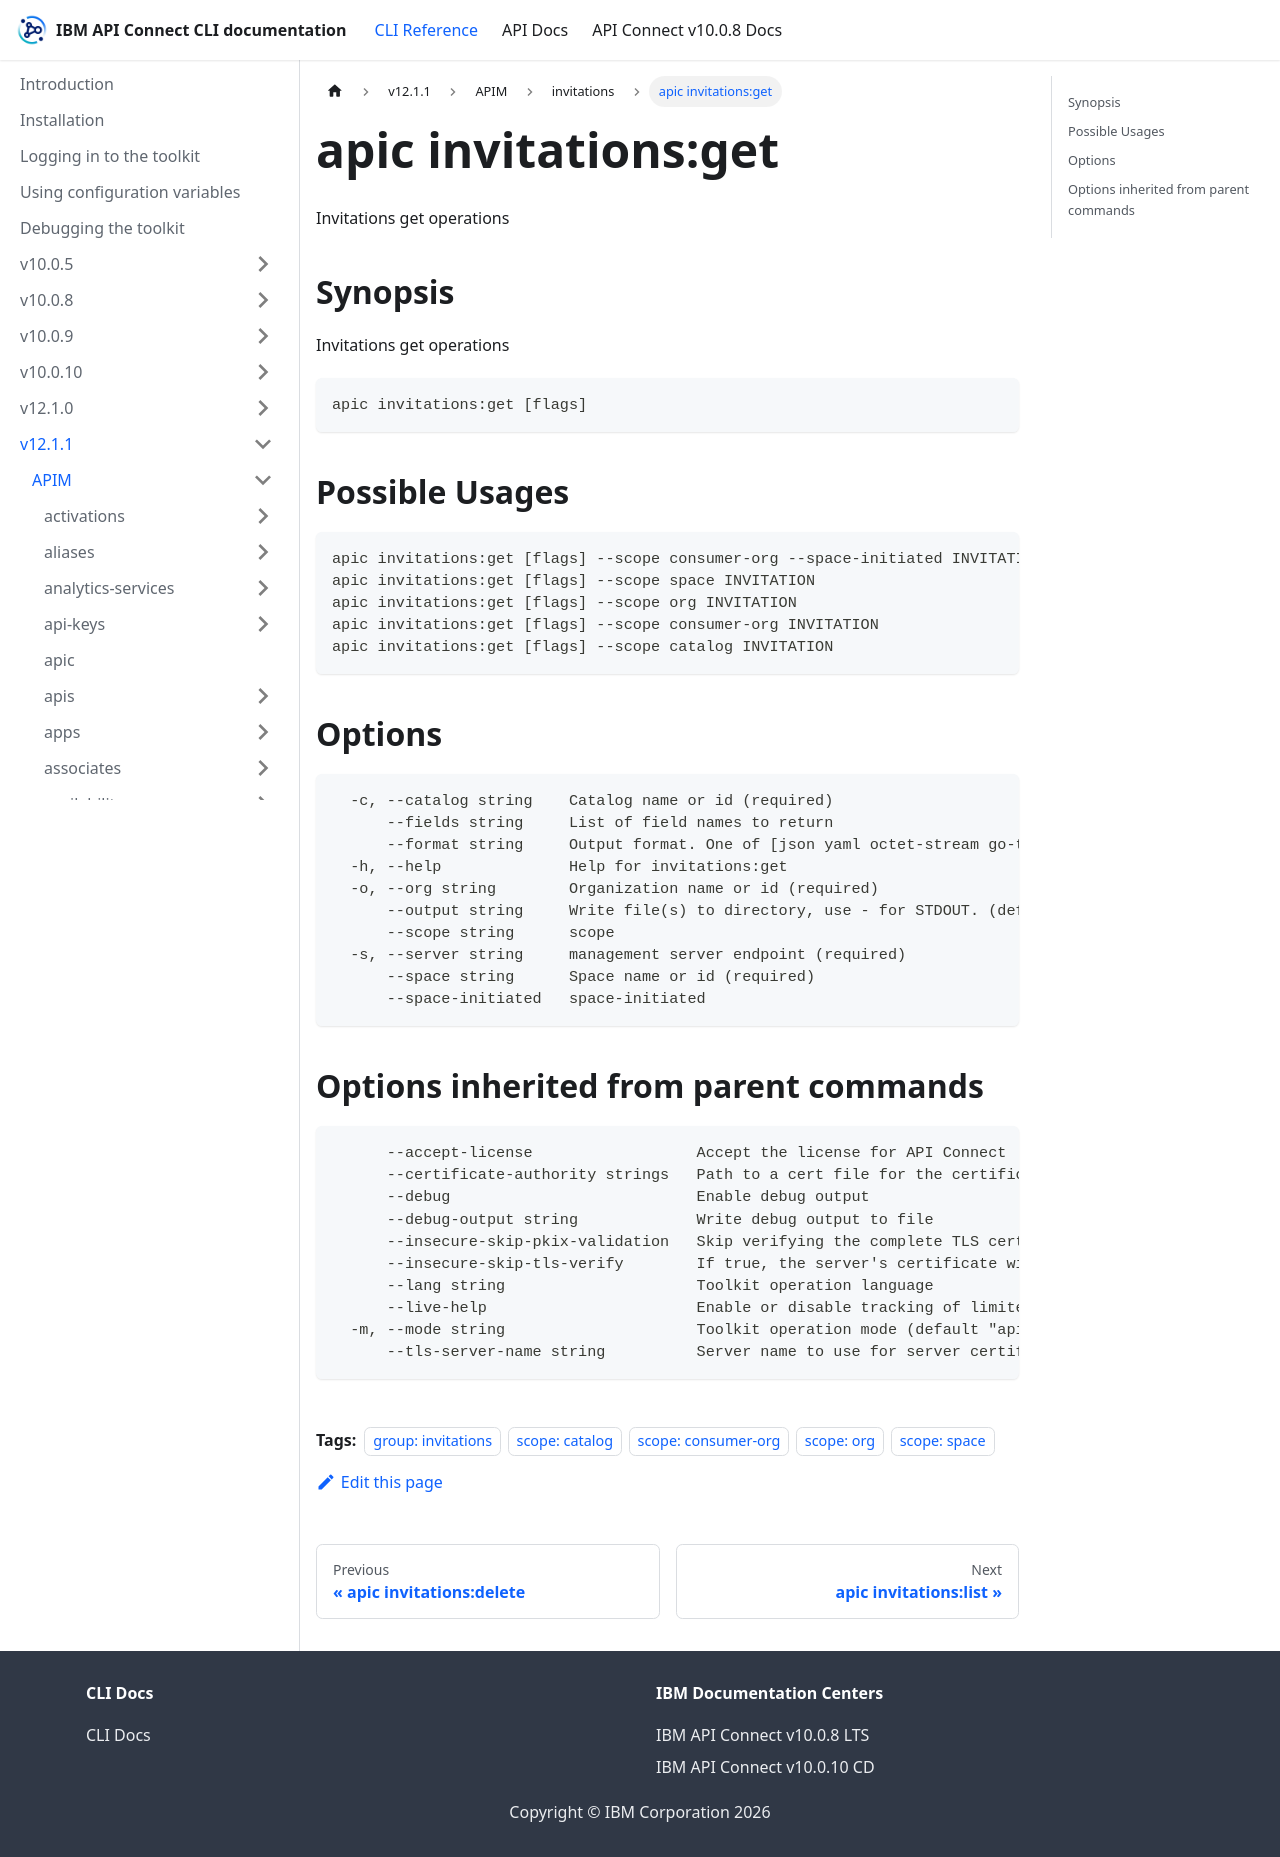

repository: ibm-apiconnect/clidocs · page: docs/v1211/apim/invitations/apic_invitations_get.html · generator: docusaurus

---
tags:
- "group: invitations"
- "scope: catalog"
- "scope: consumer-org"
- "scope: org"
- "scope: space"
---
# apic invitations:get

Invitations get operations

## Synopsis

Invitations get operations

```
apic invitations:get [flags]
```

## Possible Usages

```
apic invitations:get [flags] --scope consumer-org --space-initiated INVITATION
apic invitations:get [flags] --scope space INVITATION
apic invitations:get [flags] --scope org INVITATION
apic invitations:get [flags] --scope consumer-org INVITATION
apic invitations:get [flags] --scope catalog INVITATION
```

## Options

```
  -c, --catalog string    Catalog name or id (required)
      --fields string     List of field names to return
      --format string     Output format. One of [json yaml octet-stream go-template=... go-template-file=...], defaults to yaml.
  -h, --help              Help for invitations:get
  -o, --org string        Organization name or id (required)
      --output string     Write file(s) to directory, use - for STDOUT. (default: cwd)
      --scope string      scope
  -s, --server string     management server endpoint (required)
      --space string      Space name or id (required)
      --space-initiated   space-initiated
```

## Options inherited from parent commands

```
      --accept-license                  Accept the license for API Connect
      --certificate-authority strings   Path to a cert file for the certificate authority
      --debug                           Enable debug output
      --debug-output string             Write debug output to file
      --insecure-skip-pkix-validation   Skip verifying the complete TLS certificate chain (insecure)
      --insecure-skip-tls-verify        If true, the server's certificate will not be checked for validity. This will make your HTTPS connections insecure
      --lang string                     Toolkit operation language
      --live-help                       Enable or disable tracking of limited usage information
  -m, --mode string                     Toolkit operation mode (default "apim")
      --tls-server-name string          Server name to use for server certificate validation. If it is not provided, the hostname used to contact the server is used
```
